Dataset: augmented_images (GitHub, agiftsanyazhar/Visi-Komputer). Classes: apple, banana, beetroot, bell pepper, cabbage, capsicum, carrot, cauliflower.

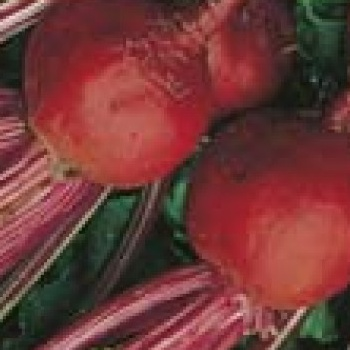
Label: beetroot

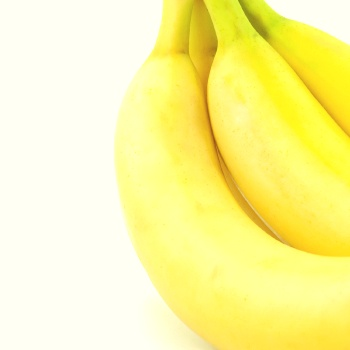
Label: banana

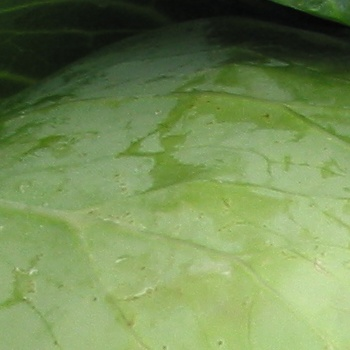
Label: cabbage

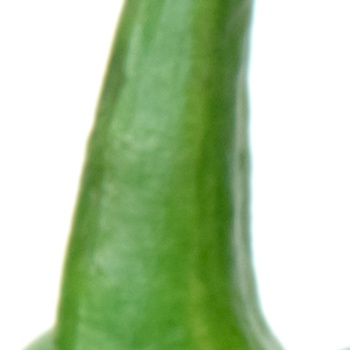
Label: bell pepper

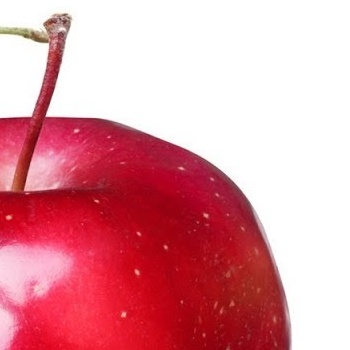
Label: apple

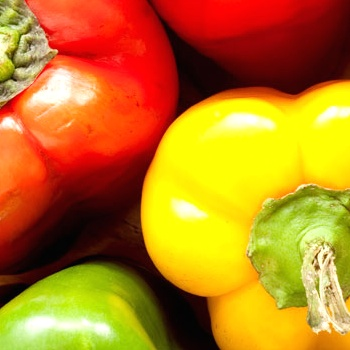
Label: capsicum
